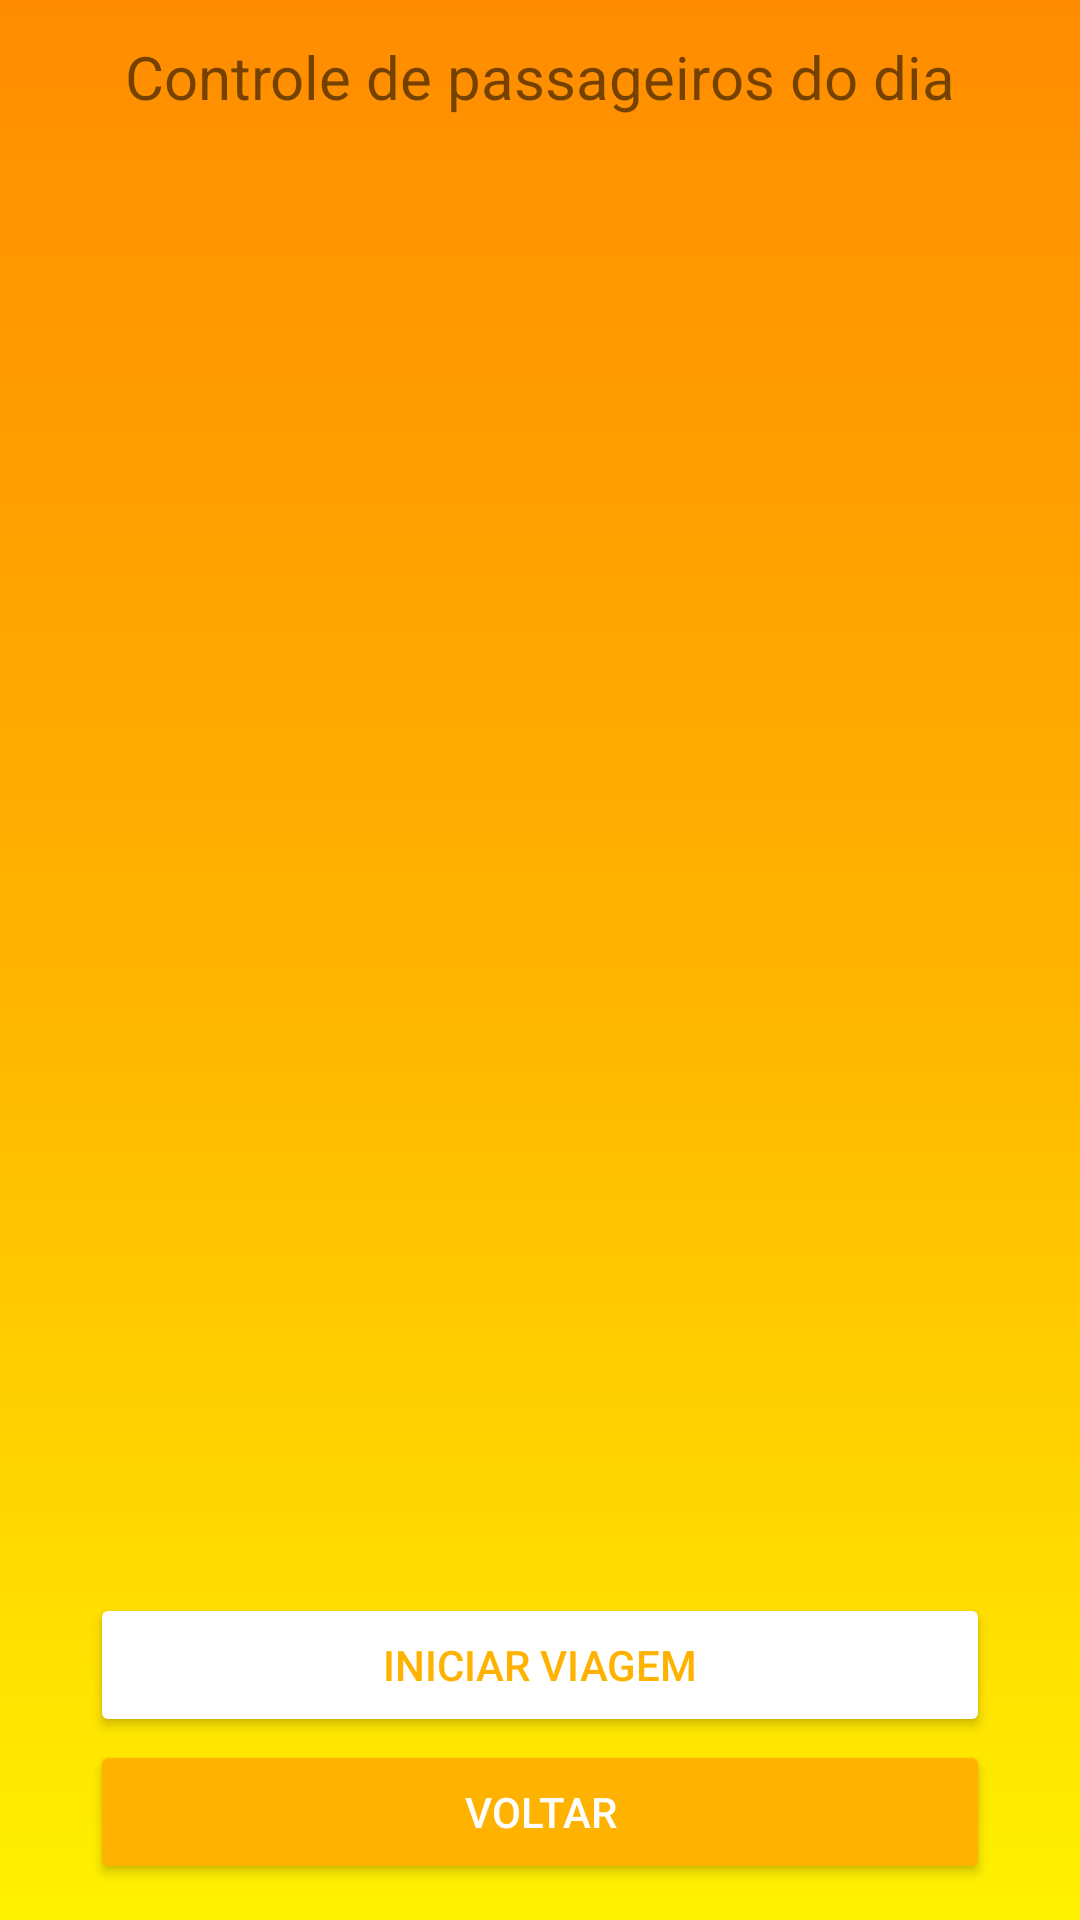

Android layout source for this screen:
<!-- AndroidManifest.xml: application theme Theme.MyApplication -->
<!-- res/layout/activity_registro_embarque.xml -->
<?xml version="1.0" encoding="utf-8"?>
<LinearLayout xmlns:android="http://schemas.android.com/apk/res/android"
    xmlns:app="http://schemas.android.com/apk/res-auto"
    xmlns:tools="http://schemas.android.com/tools"
    android:id="@+id/main"
    android:layout_width="match_parent"
    android:layout_height="match_parent"
    android:orientation="vertical"
    android:background="@drawable/background"
    android:gravity="center"
    tools:context=".Activity.RegistroEmbarqueActivity">

    <TextView
        android:layout_width="wrap_content"
        android:layout_height="wrap_content"
        android:text="Controle de passageiros do dia"
        android:textSize="20dp"
        android:layout_marginTop="12dp"/>

    <androidx.recyclerview.widget.RecyclerView
        android:id="@+id/rv_embarque"
        android:layout_width="match_parent"
        android:layout_height="0dp"
        android:layout_weight="1"
        android:padding="16dp"/>

    <Button
        android:id="@+id/salvar_embarque"
        android:layout_width="300dp"
        android:layout_height="wrap_content"
        android:text="Iniciar Viagem"
        android:textColor="#ffb300"
        android:backgroundTint="@color/white"
        android:layout_marginTop="8dp"/>

    <Button
        android:id="@+id/voltar_embarque"
        android:layout_width="300dp"
        android:layout_height="wrap_content"
        android:text="Voltar"
        android:textColor="@color/white"
        android:backgroundTint="#ffb300"
        android:layout_marginTop="1dp"
        android:layout_marginBottom="12dp"/>

</LinearLayout>
<!-- resources referenced by this layout -->
<resources>
  <color name="white">#FFFFFFFF</color>
  <!-- drawable background (drawable) -->
  <?xml version="1.0" encoding="utf-8"?>
  <shape xmlns:android="http://schemas.android.com/apk/res/android">
      <gradient android:startColor="@color/start"
          android:centerColor="@color/mid"
          android:endColor="@color/end"
          android:angle="90"/>
  </shape>
  <style name="Theme.MyApplication" parent="Base.Theme.MyApplication" />
  <color name="start">#fff200</color>
  <color name="mid">#ffb300</color>
  <color name="end">#ff8c00</color>
  <style name="Base.Theme.MyApplication" parent="Theme.AppCompat.Light.NoActionBar">
          
          <item name="windowActionBar">false</item>
          <item name="colorPrimaryDark">@color/mid</item>
          <item name="windowNoTitle">true</item>
  
          
      </style>
</resources>
